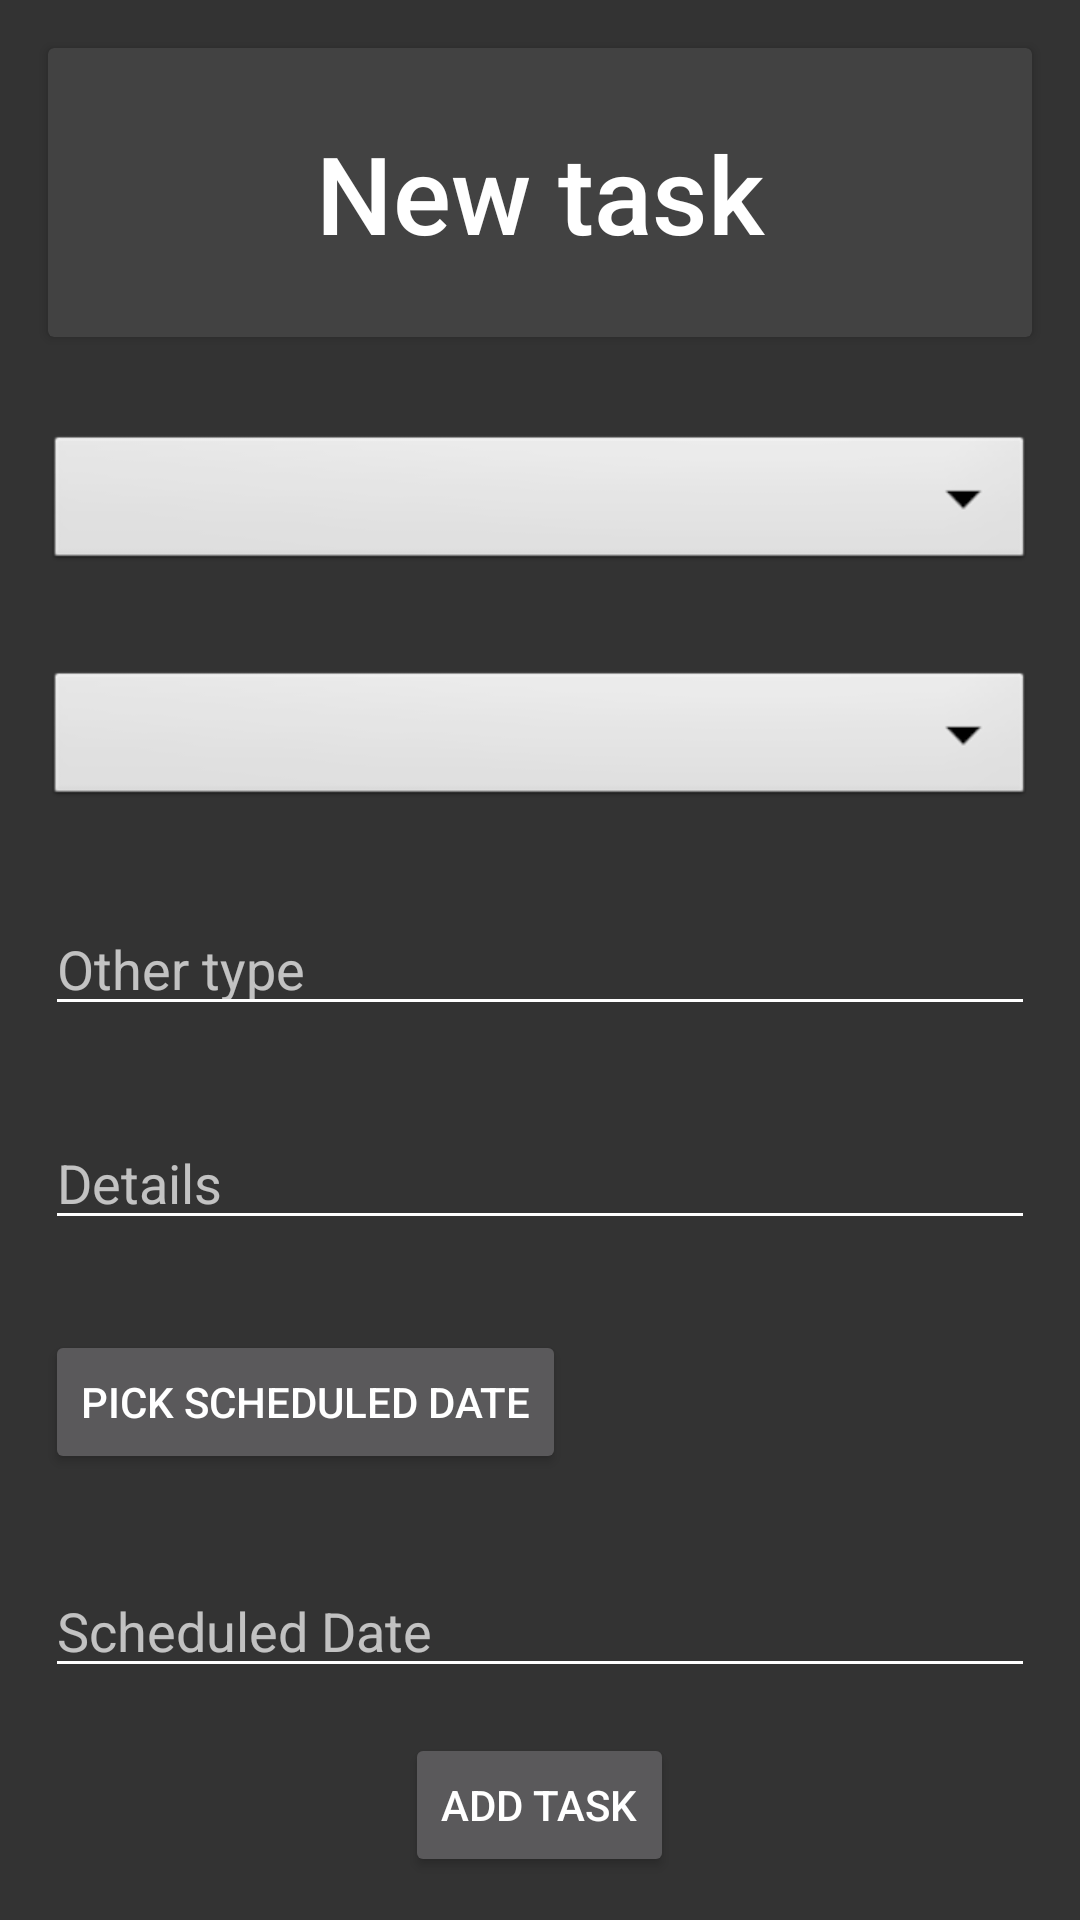

Layout XML and referenced resources for this Android screen:
<!-- AndroidManifest.xml: application theme AppTheme -->
<!-- res/layout/activity_add_task.xml -->
<?xml version="1.0" encoding="utf-8"?>
<LinearLayout xmlns:android="http://schemas.android.com/apk/res/android"
    xmlns:app="http://schemas.android.com/apk/res-auto"
    xmlns:tools="http://schemas.android.com/tools"
    android:layout_width="match_parent"
    android:layout_height="match_parent"
    tools:context=".AddTaskActivity"
    android:orientation="vertical">

    <androidx.cardview.widget.CardView
        android:layout_width="match_parent"
        android:layout_height="wrap_content"
        android:layout_margin="@dimen/card_margin">

        <LinearLayout
            style="@style/Widget.CardContent"
            android:layout_width="match_parent"
            android:layout_height="wrap_content"
            android:background="@drawable/cardview_border">

            <TextView
                android:layout_width="match_parent"
                android:layout_height="wrap_content"
                android:background="@color/cardview_dark_background"
                android:text="New task"
                android:textAlignment="center"
                android:textAppearance="@style/TextAppearance.AppCompat.Title"
                android:textSize="36dp"

                android:textColor="@color/cardview_light_background" />
        </LinearLayout>
    </androidx.cardview.widget.CardView>

    <Spinner
        android:id="@+id/carSpinner"
        android:layout_width="match_parent"
        android:layout_height="wrap_content"
        android:background="@android:drawable/btn_dropdown"
        android:spinnerMode="dropdown"
        android:layout_margin="15dp"/>


    <Spinner
        android:id="@+id/taskTypeSpinner"
        android:layout_width="match_parent"
        android:layout_height="wrap_content"
        android:background="@android:drawable/btn_dropdown"
        android:spinnerMode="dropdown"
        android:layout_margin="15dp" />

    <EditText
        android:id="@+id/otherTypeEditText"
        android:layout_width="match_parent"
        android:layout_height="wrap_content"
        android:layout_margin="15dp"
        android:hint="Other type"
        android:textColor="@color/my_divider"
        android:enabled="false"/>
    <EditText
        android:id="@+id/detailsInput"
        android:layout_width="match_parent"
        android:layout_height="wrap_content"
        android:layout_margin="15dp"
        android:hint="Details"
        android:textColor="@color/my_divider"/>
    <Button
        android:id="@+id/pickDateButton"
        android:layout_width="wrap_content"
        android:layout_height="wrap_content"
        android:layout_margin="15dp"
        android:text="Pick Scheduled Date" />
    <EditText
        android:id="@+id/dateInput"
        android:layout_width="match_parent"
        android:layout_height="wrap_content"
        android:layout_margin="15dp"
        android:hint="Scheduled Date"
        android:textColor="@color/my_divider"
        android:enabled="false"/>

    <Button
        android:id="@+id/login"
        android:layout_width="wrap_content"
        android:layout_height="wrap_content"
        android:layout_gravity="center"
        android:text="Add task" />

</LinearLayout>
<!-- resources referenced by this layout -->
<resources>
  <color name="my_divider">#B6B6B6</color>
  <dimen name="card_margin">16dp</dimen>
  <style name="Widget.CardContent" parent="android:Widget">
          <item name="android:paddingLeft">16dp</item>
          <item name="android:paddingRight">16dp</item>
          <item name="android:paddingTop">24dp</item>
          <item name="android:paddingBottom">24dp</item>
          <item name="android:orientation">vertical</item>
      </style>
  <style name="AppTheme" parent="Theme.AppCompat.NoActionBar">
          
          <item name="colorPrimary">@color/my_primary</item>
          <item name="colorPrimaryDark">@color/my_primary_dark</item>
          <item name="colorAccent">@color/colorAccent</item>
  
          
          <item name="android:textColorPrimary">@color/my_primary_text</item>
  
          
          <item name="android:textColorSecondary">@color/my_secondary_text</item>
  
  
          <item name="android:windowBackground">@color/window_background</item>
      </style>
  <color name="my_primary">#818a8c</color>
  <color name="my_primary_dark">#CC0000</color>
  <color name="colorAccent">#03DAC5</color>
  <color name="my_primary_text">#ffffff</color>
  <color name="my_secondary_text">#ffffff</color>
  <color name="window_background">#CC000000</color>
</resources>
